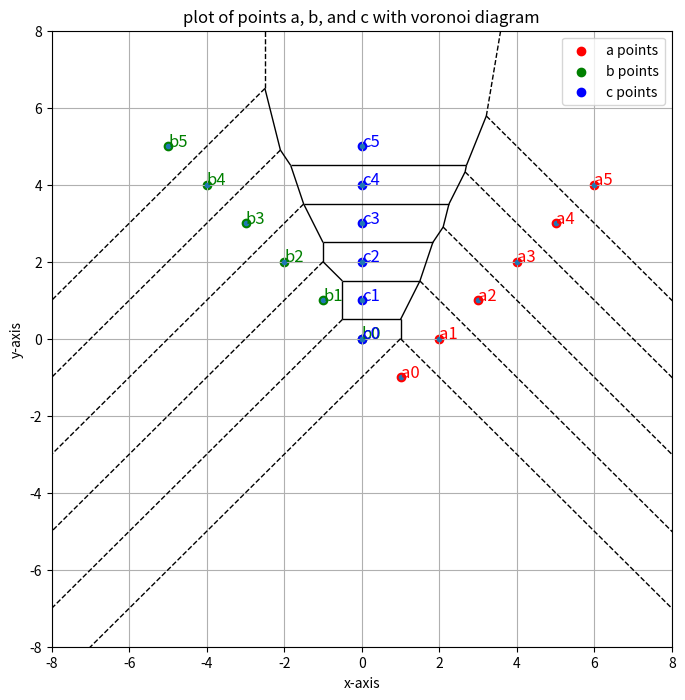

The matplotlib source for this figure:
import numpy as np
import matplotlib.pyplot as plt
from scipy.spatial import Voronoi, voronoi_plot_2d

# define the points ai, bi, ci
A = [(1 + i, i - 1) for i in range(6)]
B = [(-i, i) for i in range(6)]
C = [(0, i) for i in range(6)]

# combine all points into one list
points = np.array(A + B + C)

# compute the voronoi diagram
vor = Voronoi(points)

# function to count the number of half-lines (unbounded edges)
def count_half_lines(vor):
    half_lines_count = 0
    # iterate over the voronoi regions
    for ridge in vor.ridge_vertices:
        # check if the ridge is unbounded
        if -1 in ridge:
            half_lines_count += 1
    return half_lines_count

# count the number of half-lines
half_lines = count_half_lines(vor)
print(f"number of half-lines in the voronoi diagram: {half_lines}")

# plot the points
plt.figure(figsize=(8, 8))
plt.scatter(*zip(*A), color='r', label='a points')
plt.scatter(*zip(*B), color='g', label='b points')
plt.scatter(*zip(*C), color='b', label='c points')

# add labels to the points
for i, (x, y) in enumerate(A):
    plt.text(x, y, f'a{i}', fontsize=12, color='r')
for i, (x, y) in enumerate(B):
    plt.text(x, y, f'b{i}', fontsize=12, color='g')
for i, (x, y) in enumerate(C):
    plt.text(x, y, f'c{i}', fontsize=12, color='b')

# plot the voronoi diagram over the points
voronoi_plot_2d(vor, ax=plt.gca(), show_vertices=False, line_width=1, line_colors='black')

plt.xlim(-8, 8)
plt.ylim(-8, 8) 

plt.title("plot of points a, b, and c with voronoi diagram")
plt.xlabel("x-axis")
plt.ylabel("y-axis")
plt.legend()

# show the plot
plt.grid(True)
plt.show()
